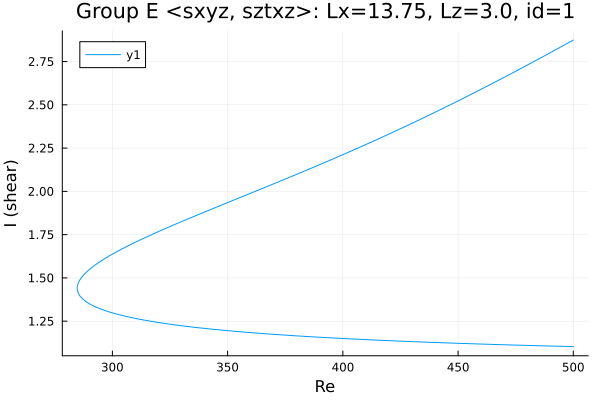

The file beside this chart, header and first rows:
Re, shear
500.0, 2.874
499.2, 2.868
497.8, 2.858
496.4, 2.848
494.9, 2.837
493.5, 2.827
492.1, 2.817
490.7, 2.806
489.3, 2.796
487.9, 2.786
486.5, 2.776
485, 2.766
483.6, 2.755
482.2, 2.745
480.8, 2.735
479.4, 2.725
478, 2.715
476.6, 2.705
475.1, 2.695
473.7, 2.685
472.3, 2.675
470.9, 2.665
469.5, 2.655
468.1, 2.646
466.7, 2.636
465.2, 2.626
463.8, 2.616
462.4, 2.607
461, 2.597
459.6, 2.587
458.2, 2.578
456.8, 2.568
455.3, 2.559
453.9, 2.549
452.5, 2.54
451.1, 2.53
449.7, 2.521
448.6, 2.513
447.2, 2.504
445.8, 2.495
444.3, 2.485
442.9, 2.476
441.5, 2.467
440.1, 2.458
438.7, 2.449
437.3, 2.44
435.9, 2.43
434.4, 2.421
433, 2.412
431.6, 2.403
430.2, 2.395
428.8, 2.386
427.4, 2.377
426, 2.368
424.5, 2.359
423.1, 2.35
421.7, 2.342
420.3, 2.333
418.9, 2.324
417.5, 2.316
... 315 more rows
